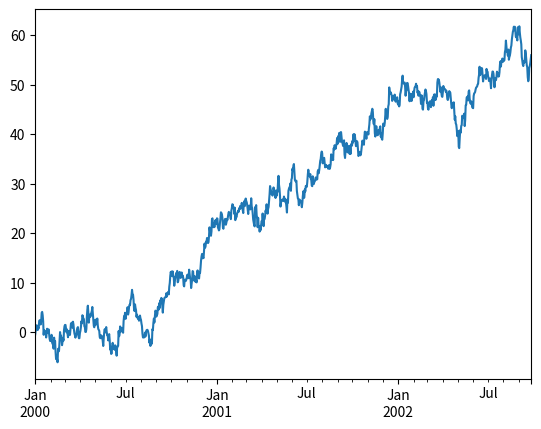

This figure's Python source:
import numpy as np
import pandas as pd
import matplotlib.pyplot as plt
plt.close("all")

ts = pd.Series(np.random.randn(1000), index=pd.date_range("1/1/2000", periods=1000))
ts = ts.cumsum()
ts.plot()

plt.show()